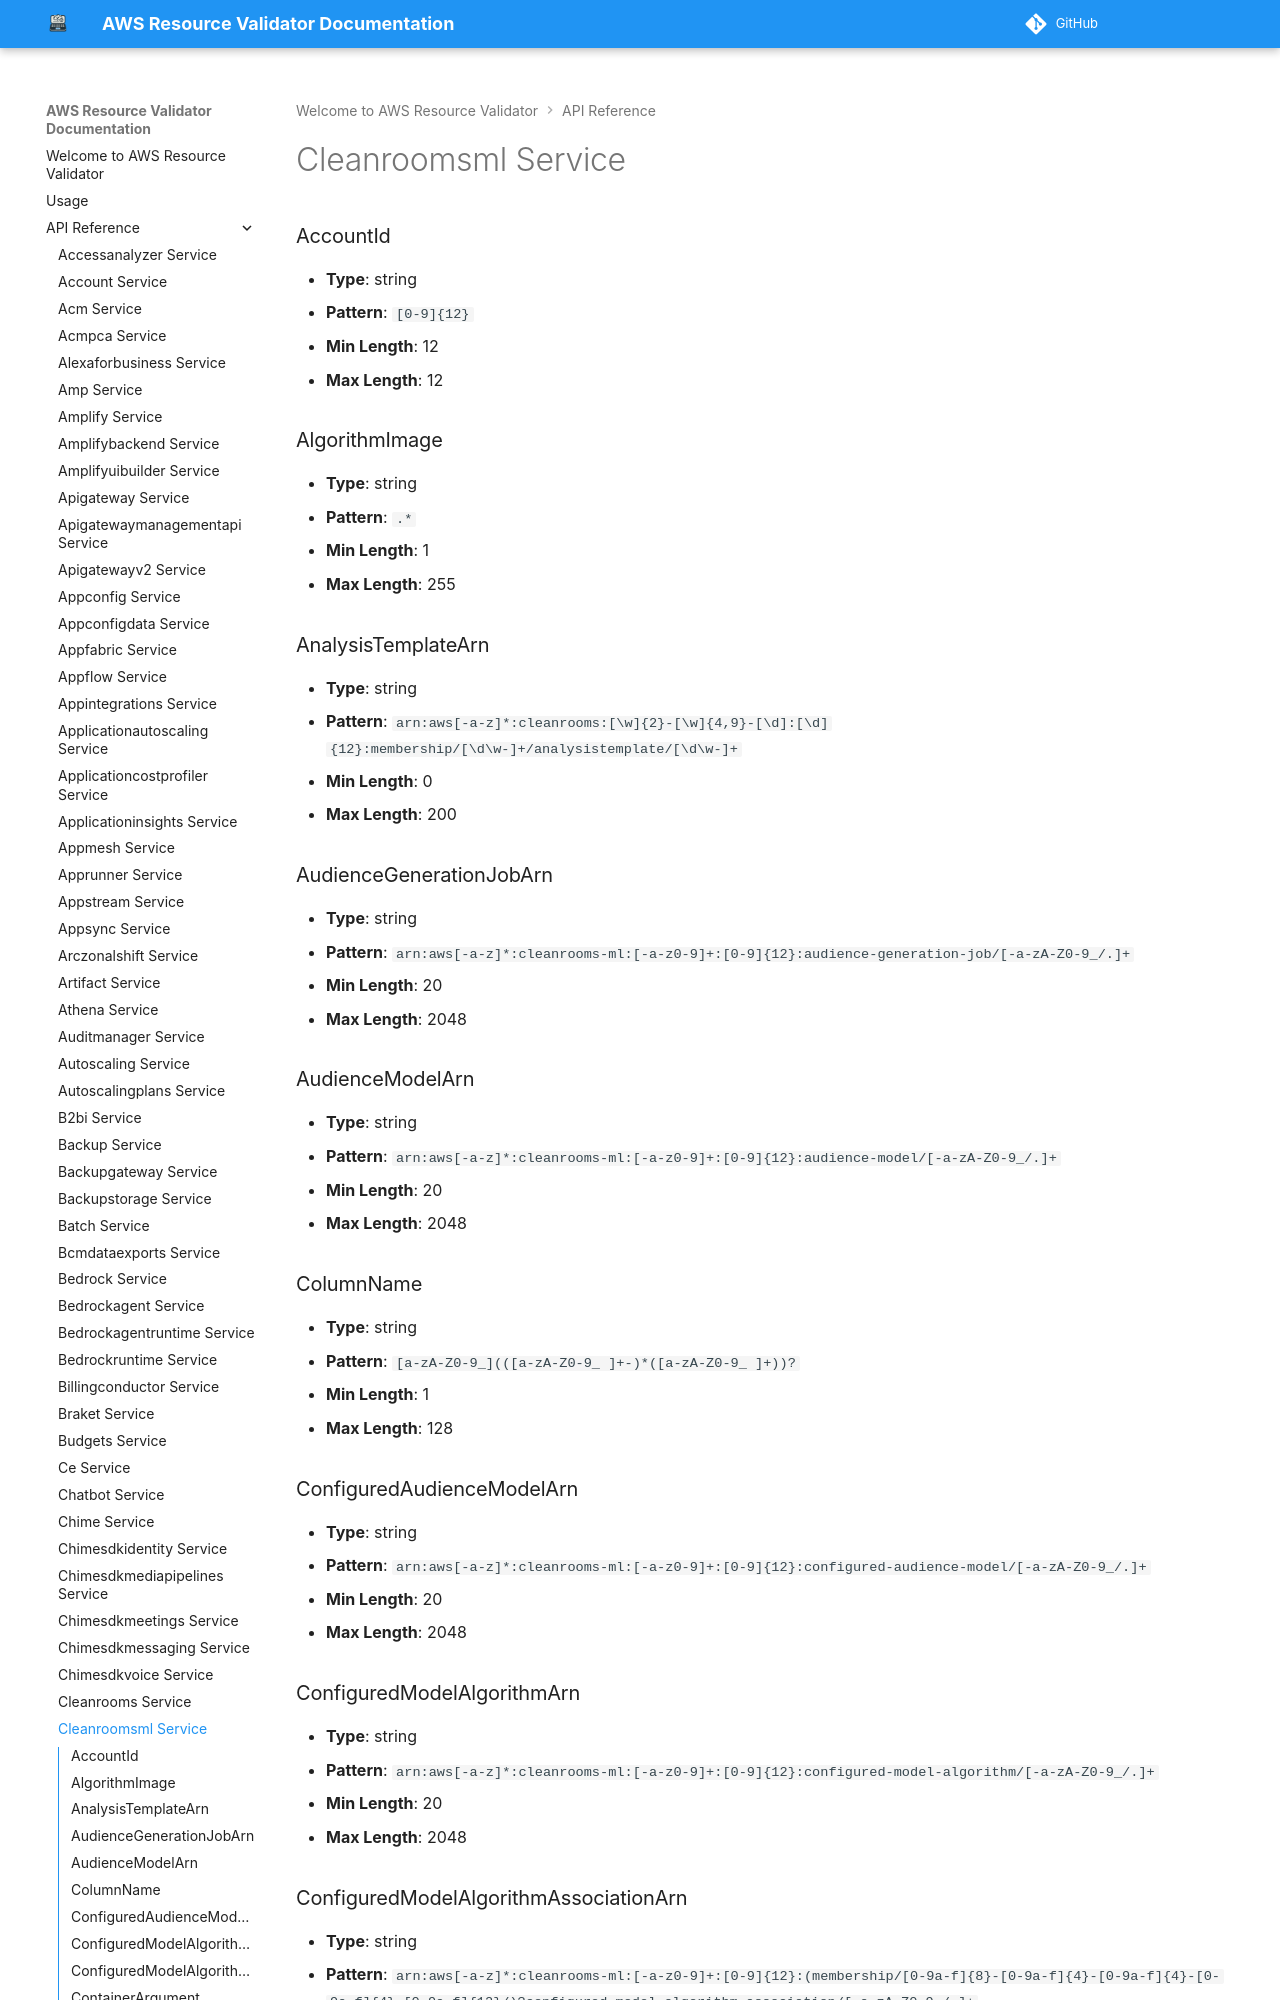

repository: CoreOxide/aws_resource_validator · page: api/cleanroomsml/index.html · generator: mkdocs

# Cleanroomsml Service

### AccountId
- **Type**: string
- **Pattern**: `[0-9]{12}`
- **Min Length**: 12
- **Max Length**: 12

### AlgorithmImage
- **Type**: string
- **Pattern**: `.*`
- **Min Length**: 1
- **Max Length**: 255

### AnalysisTemplateArn
- **Type**: string
- **Pattern**: `arn:aws[-a-z]*:cleanrooms:[\w]{2}-[\w]{4,9}-[\d]:[\d]{12}:membership/[\d\w-]+/analysistemplate/[\d\w-]+`
- **Min Length**: 0
- **Max Length**: 200

### AudienceGenerationJobArn
- **Type**: string
- **Pattern**: `arn:aws[-a-z]*:cleanrooms-ml:[-a-z0-9]+:[0-9]{12}:audience-generation-job/[-a-zA-Z0-9_/.]+`
- **Min Length**: 20
- **Max Length**: 2048

### AudienceModelArn
- **Type**: string
- **Pattern**: `arn:aws[-a-z]*:cleanrooms-ml:[-a-z0-9]+:[0-9]{12}:audience-model/[-a-zA-Z0-9_/.]+`
- **Min Length**: 20
- **Max Length**: 2048

### ColumnName
- **Type**: string
- **Pattern**: `[a-zA-Z0-9_](([a-zA-Z0-9_ ]+-)*([a-zA-Z0-9_ ]+))?`
- **Min Length**: 1
- **Max Length**: 128
